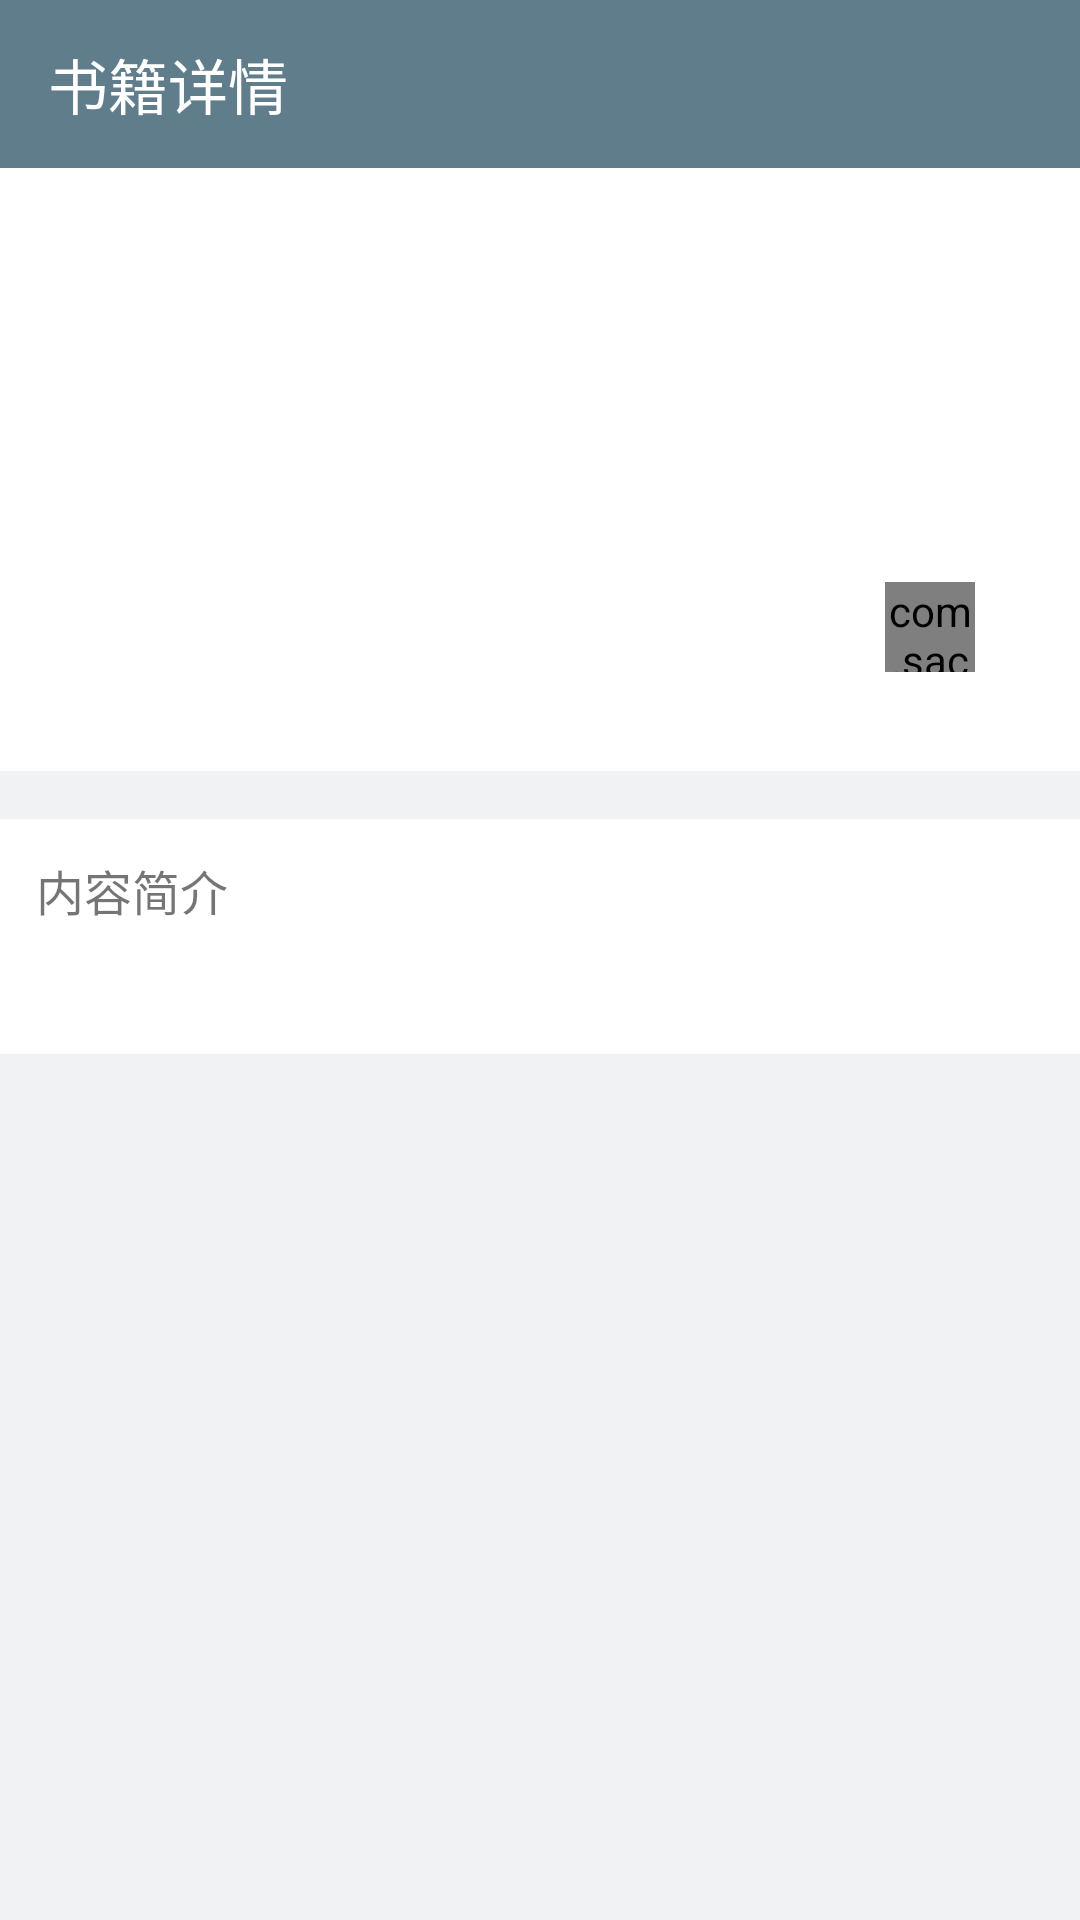

The Android layout XML behind this screen, and the referenced resources:
<!-- AndroidManifest.xml: application theme AppTheme -->
<!-- res/layout/activity_bookinfo.xml -->
<?xml version="1.0" encoding="utf-8"?>
<LinearLayout xmlns:android="http://schemas.android.com/apk/res/android"
    xmlns:app="http://schemas.android.com/apk/res-auto"
    xmlns:tools="http://schemas.android.com/tools"
    android:layout_width="match_parent"
    android:layout_height="match_parent"
    android:background="#F1F2F3"
    android:orientation="vertical">

    <android.support.design.widget.AppBarLayout
        android:id="@+id/app_bar"
        android:layout_width="match_parent"
        android:layout_height="wrap_content"
        android:fitsSystemWindows="true"
        android:theme="@style/AppTheme.AppBarOverlay">


        <android.support.v7.widget.Toolbar
            android:id="@+id/toolbar"
            android:layout_width="match_parent"
            android:layout_height="?attr/actionBarSize"
            app:layout_collapseMode="pin"
            app:popupTheme="@style/AppTheme.PopupOverlay"
            app:title="书籍详情" />

    </android.support.design.widget.AppBarLayout>


    <RelativeLayout
        android:layout_width="match_parent"
        android:layout_height="wrap_content"
        android:background="#FFF">

        <TextView
            android:id="@+id/bookName"
            android:layout_width="wrap_content"
            android:layout_height="wrap_content"
            android:layout_marginStart="12dp"
            android:layout_marginTop="12dp"
            android:textSize="20sp"
            tools:text="书籍名" />

        <TextView
            android:id="@+id/bookAuthor"
            android:layout_width="wrap_content"
            android:layout_height="wrap_content"
            android:layout_below="@id/bookName"
            android:layout_marginStart="12dp"
            android:layout_marginTop="6dp"
            android:textSize="14sp"
            tools:text="作者" />

        <TextView
            android:id="@+id/bookPrice"
            android:layout_width="wrap_content"
            android:layout_height="wrap_content"
            android:layout_below="@id/bookAuthor"
            android:layout_marginStart="12dp"
            android:layout_marginTop="6dp"
            android:textSize="14sp"
            tools:text="价格" />

        <TextView
            android:id="@+id/bookPubdate"
            android:layout_width="wrap_content"
            android:layout_height="wrap_content"
            android:layout_below="@id/bookPrice"
            android:layout_marginStart="12dp"
            android:layout_marginTop="6dp"
            android:textSize="14sp"
            tools:text="出版日期" />

        <TextView
            android:id="@+id/bookPages"
            android:layout_width="wrap_content"
            android:layout_height="wrap_content"
            android:layout_below="@id/bookPubdate"
            android:layout_marginStart="12dp"
            android:layout_marginTop="6dp"
            android:textSize="14sp"
            tools:text="页码" />

        <TextView
            android:id="@+id/bookPublisher"
            android:layout_width="wrap_content"
            android:layout_height="wrap_content"
            android:layout_below="@id/bookPages"
            android:layout_marginStart="12dp"
            android:layout_marginTop="6dp"
            android:textSize="14sp"
            tools:text="出版商" />


        <TextView
            android:id="@+id/bookIsbn"
            android:layout_width="wrap_content"
            android:layout_height="wrap_content"
            android:layout_below="@id/bookPublisher"
            android:layout_marginBottom="12dp"
            android:layout_marginStart="12dp"
            android:layout_marginTop="6dp"
            android:textSize="14sp"
            tools:text="ISBN" />

        <ImageView
            android:id="@+id/bookImg"
            android:layout_width="80dp"
            android:layout_height="100dp"
            android:layout_alignParentEnd="true"
            android:layout_marginEnd="12dp"
            android:layout_marginTop="18dp"
            tools:background="#F00" />

        <com.sackcentury.shinebuttonlib.ShineButton
            android:id="@+id/bookColler"
            android:layout_width="30dp"
            android:layout_height="30dp"
            android:layout_alignParentEnd="true"
            android:layout_below="@id/bookImg"
            android:layout_marginEnd="35dp"
            android:layout_marginTop="20dp"
            android:src="@android:color/darker_gray"
            app:allow_random_color="false"
            app:btn_color="@android:color/darker_gray"
            app:btn_fill_color="@android:color/holo_red_dark"
            app:siShape="@raw/star" />

    </RelativeLayout>

    <View
        android:layout_width="match_parent"
        android:layout_height="10dp" />

    <LinearLayout
        android:layout_width="match_parent"
        android:layout_height="wrap_content"
        android:layout_marginTop="6dp"
        android:background="#FFF"
        android:orientation="vertical">

        <TextView
            android:layout_width="wrap_content"
            android:layout_height="wrap_content"
            android:layout_marginStart="12dp"
            android:layout_marginTop="12dp"
            android:text="内容简介"
            android:textSize="16sp" />


        <TextView
            android:id="@+id/bookSummary"
            android:layout_width="wrap_content"
            android:layout_height="wrap_content"
            android:layout_marginBottom="12dp"
            android:layout_marginEnd="12dp"
            android:layout_marginStart="12dp"
            android:layout_marginTop="12dp"
            tools:text="内容简介" />

    </LinearLayout>

</LinearLayout>
<!-- resources referenced by this layout -->
<resources>
  <style name="AppTheme.AppBarOverlay" parent="ThemeOverlay.AppCompat.Dark.ActionBar" />
  <style name="AppTheme.PopupOverlay" parent="ThemeOverlay.AppCompat.Light" />
  <style name="AppTheme" parent="Theme.AppCompat.Light.NoActionBar">
          
          <item name="colorPrimary">@color/colorPrimary</item>
          <item name="colorPrimaryDark">@color/colorPrimaryDark</item>
          <item name="colorAccent">@color/colorAccent</item>
          
          
      </style>
  <color name="colorPrimary">#607D8B</color>
  <color name="colorPrimaryDark">#455A64</color>
  <color name="colorAccent">#FF4081</color>
</resources>
